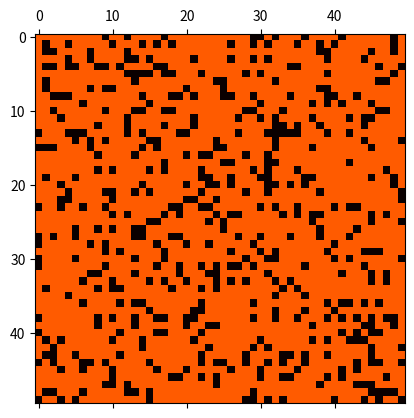

This figure's Python source:
import numpy as np
import matplotlib.pyplot as plt
import matplotlib.animation as animation

# Estados de las celdas
EMPTY, TREE, FIRE = 0, 1, 2

# Parámetros del modelo
size = 50  # Tamaño del bosque
prob_spread = 0.3  # Probabilidad de propagación del fuego

# Inicialización del bosque
forest = np.random.choice([EMPTY, TREE], size=(size, size), p=[0.2, 0.8])
forest[size//2, size//2] = FIRE  # Iniciar fuego en el centro

def spread_fire(forest):
    """Propaga el fuego en el bosque según reglas de autómatas celulares."""
    new_forest = forest.copy()
    for i in range(1, size-1):
        for j in range(1, size-1):
            if forest[i, j] == FIRE:
                new_forest[i, j] = EMPTY  # Árbol quemado
                for di, dj in [(-1, 0), (1, 0), (0, -1), (0, 1)]:
                    if forest[i+di, j+dj] == TREE and np.random.rand() < prob_spread:
                        new_forest[i+di, j+dj] = FIRE
    return new_forest

def update(frame):
    global forest
    forest = spread_fire(forest)
    mat.set_data(forest)
    return [mat]

fig, ax = plt.subplots()
mat = ax.matshow(forest, cmap='hot')
ani = animation.FuncAnimation(fig, update, frames=100, interval=20, blit=True)
plt.show()
